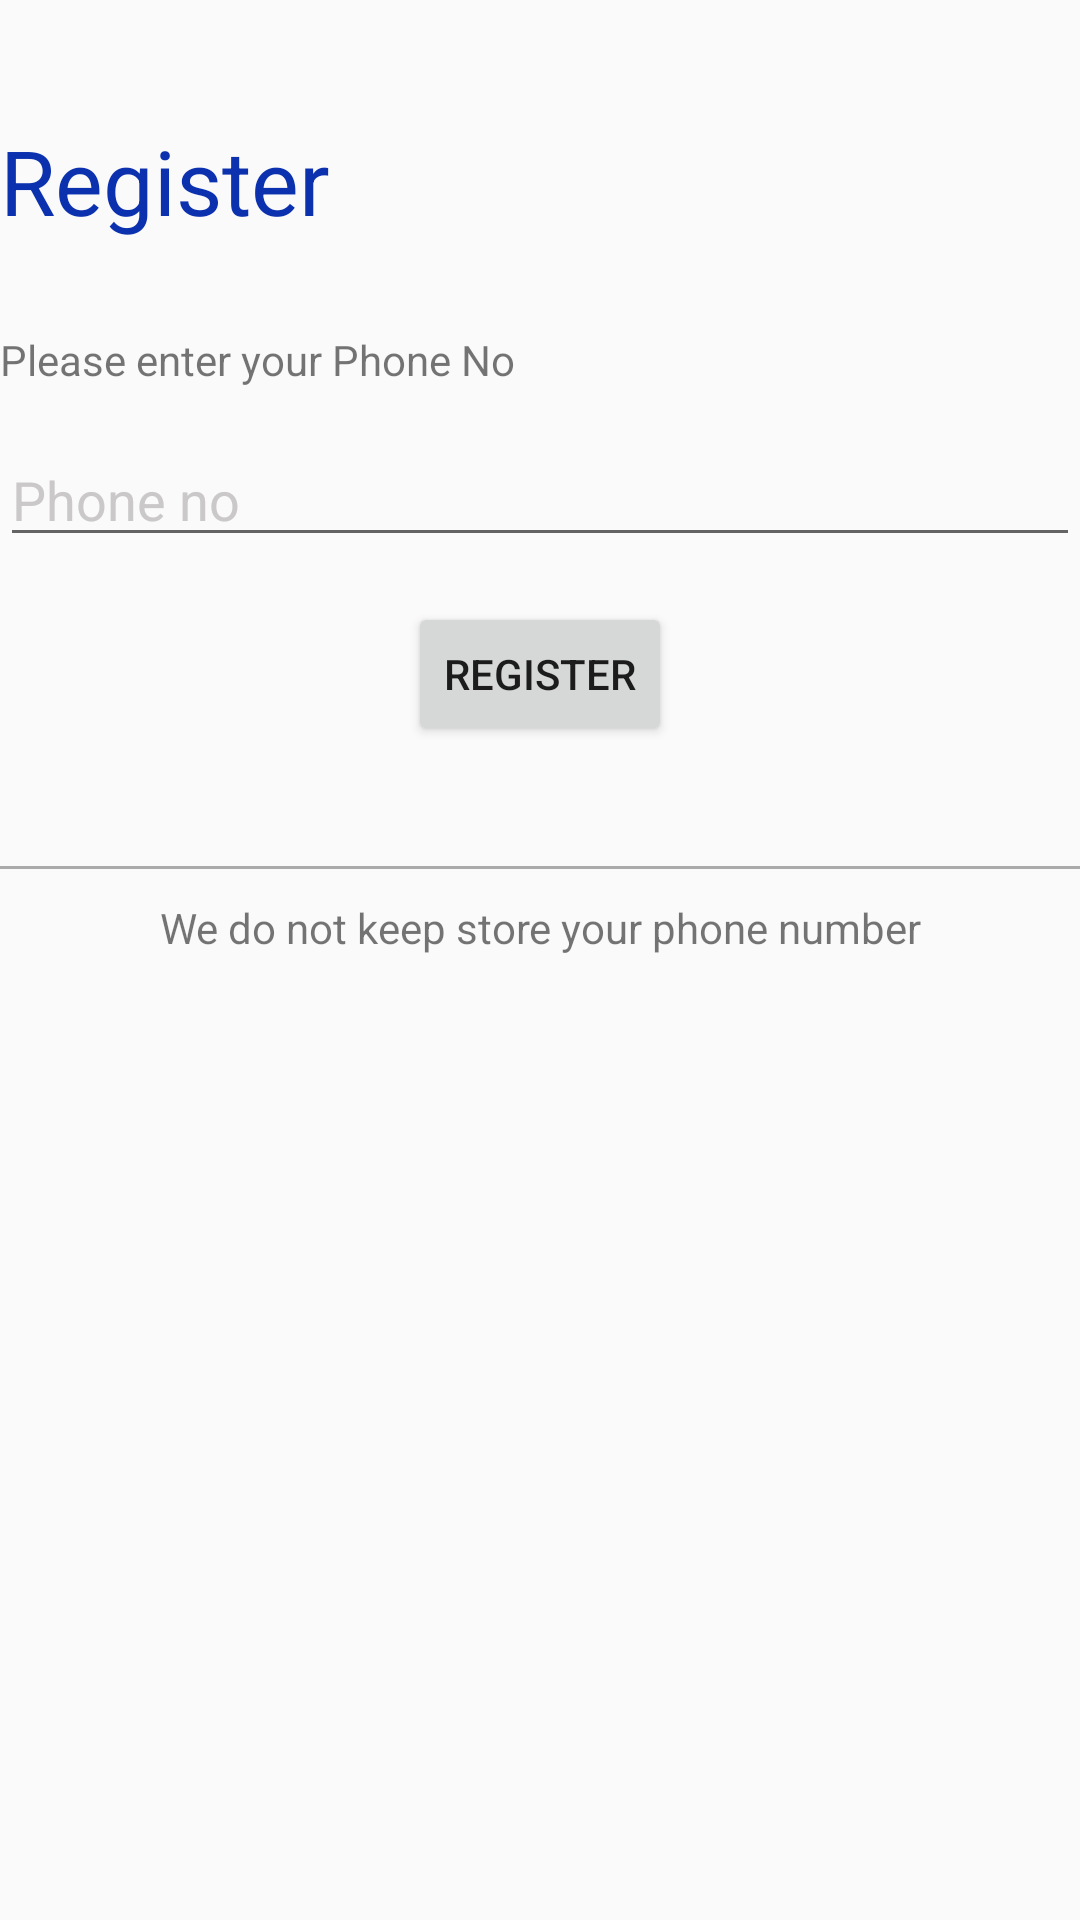

Layout XML and referenced resources for this Android screen:
<!-- AndroidManifest.xml: application theme AppTheme -->
<!-- res/layout/phone_no.xml -->
<?xml version="1.0" encoding="utf-8"?>
<LinearLayout xmlns:android="http://schemas.android.com/apk/res/android"
    android:orientation="vertical" android:layout_width="match_parent"
    android:layout_height="match_parent"
    android:layout_marginLeft="10dp"
    >
    <TextView
        android:layout_width="match_parent"
        android:layout_height="wrap_content"
        android:textSize="30dp"
        android:text="Register"
        android:layout_marginTop="40dp"
        android:textColor="#0c31ae"/>
    <TextView
        android:layout_width="wrap_content"
        android:layout_height="wrap_content"
        android:text="Please enter your Phone No"
        android:layout_marginTop="30dp"/>
    <EditText
        android:layout_width="match_parent"
        android:layout_height="wrap_content"
        android:layout_marginTop="15dp"
        android:textColorHint="#cac8c8"
        android:hint="Phone no"
        android:id="@+id/phno"/>
    <Button
        android:layout_width="wrap_content"
        android:layout_height="wrap_content"
        android:text="Register"
        android:layout_gravity="center"
        android:layout_marginTop="15dp"
        android:onClick="RegisterNumber"/>
    <View
        android:layout_width="match_parent"
        android:layout_height="1dp"
        android:layout_marginTop="40dp"

        android:background="@android:color/darker_gray">
    </View>
    <TextView
        android:layout_width="match_parent"
        android:layout_height="wrap_content"
        android:layout_marginTop="10dp"
        android:gravity="center"
        android:text="We do not keep store your phone number"/>
</LinearLayout>
<!-- resources referenced by this layout -->
<resources>
  <style name="AppTheme" parent="Theme.AppCompat.Light">
          
          <item name="colorPrimary">@color/colorPrimaryDark</item>
          <item name="colorPrimaryDark">@color/colorPrimaryDark</item>
          <item name="colorAccent">@color/colorAccent</item>
          <item name="android:dialogTheme">@style/CustomDialog</item>
      </style>
  <color name="colorPrimaryDark">#2962ff</color>
  <color name="colorAccent">#40b0ff</color>
  <style name="CustomDialog" parent="@style/Theme.AppCompat.Light.Dialog">
          <item name="android:windowNoTitle">false</item>
      </style>
</resources>
